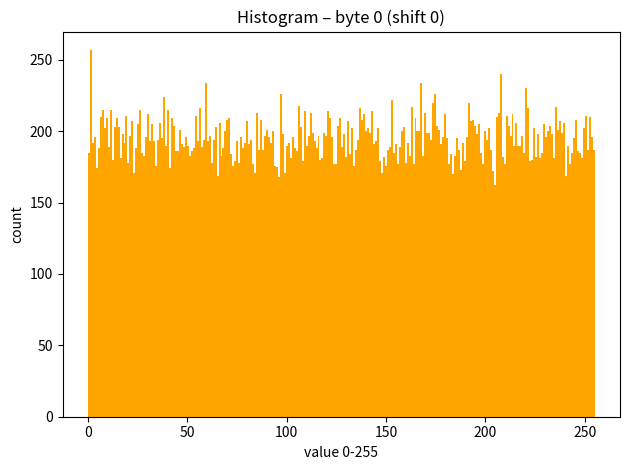
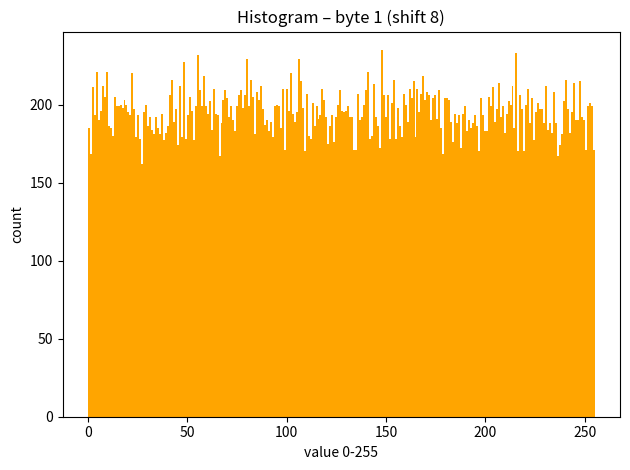
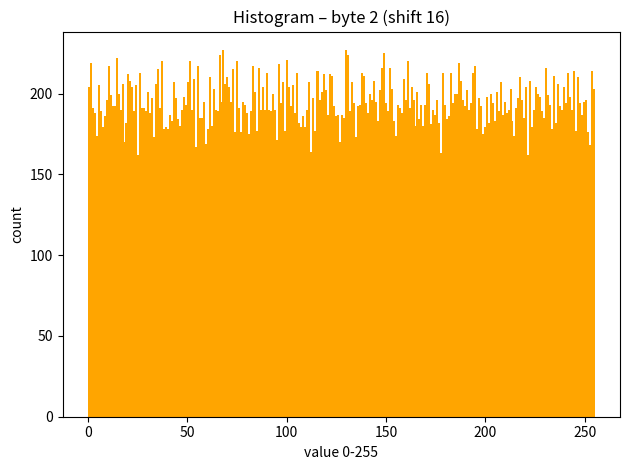
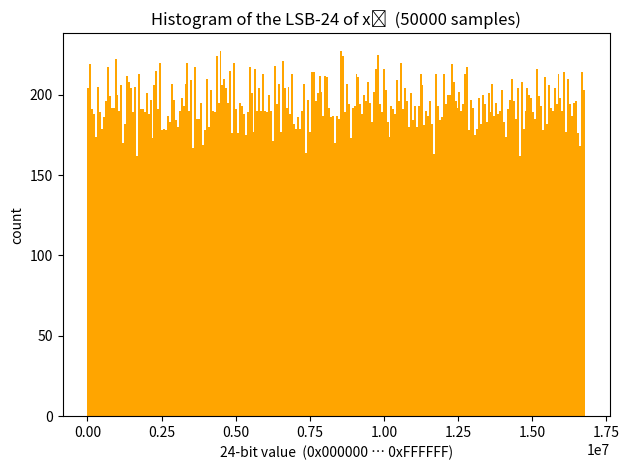
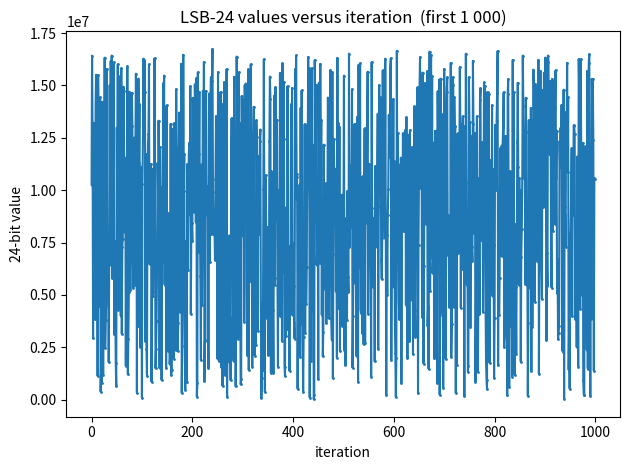

Recreate these plots in Python, in order.
#!/usr/bin/env python3
"""
Raw (un-whitened) 2-D Hénon map in Q1.31 fixed-point
+ byte-level uniformity plots
"""

import numpy as np
import matplotlib.pyplot as plt
from scipy import stats

# ------------------------------------------------------------
# 1.  Parameters / seeds   (match your Verilog test-bench)
# ------------------------------------------------------------
SAMPLES = 50_000            # number of words to generate

# 12-bit temperature / light sensor reading  (example 0x7A3 = 1955)
sensor12 = 0x07A3
x0_q31   = sensor12 << 19   # left-shift 12-bit value to Q1.31

# 32-bit fingerprint-mean seed (example value)
y0_q31   = 0x5E6F_7081

# Hénon constants in Q1.31  (α = 1.4, β = 0.3)
A_Q31 = 0xB333_3333
B_Q31 = 0x2666_6666
ONE   = 0x8000_0000
MASK  = 0xFFFF_FFFF

# ------------------------------------------------------------
# 2.  Fixed-point helpers
# ------------------------------------------------------------
def q31_mul(a: int, b: int) -> int:
    """signed Q1.31 × Q1.31 → Q1.31"""
    prod = (a * b) & 0xFFFF_FFFF_FFFF_FFFF  # 64-bit wrap-around
    if prod & (1 << 63):                    # sign-extend
        prod -= 1 << 64
    return (prod >> 31) & MASK

def henon_q31(x: int, y: int):
    """one iteration of 2-D Hénon map"""
    x_sq = q31_mul(x, x)
    ax2  = q31_mul(A_Q31, x_sq)
    xn1  = (ONE - ax2 + y) & MASK
    yn1  = q31_mul(B_Q31, x)
    return xn1, yn1

# ------------------------------------------------------------
# 3.  Generate raw stream (no whitening)
# ------------------------------------------------------------
xs = np.empty(SAMPLES, dtype=np.uint32)
x, y = x0_q31, y0_q31
for i in range(SAMPLES):
    x, y = henon_q31(x, y)
    xs[i] = x                 # store raw x_n

# ------------------------------------------------------------
# 4.  Analyse bytes 0-2 (LSB .. byte-2)
# ------------------------------------------------------------
def analyse_byte(byte_vals, idx):
    hist  = np.bincount(byte_vals, minlength=256)
    chi2, p = stats.chisquare(hist, f_exp=np.full(256, hist.sum()/256))
    print(f"byte {idx}  χ² p-value = {p:.4f}")

    plt.figure()
    plt.hist(byte_vals, bins=256, color='orange')
    plt.title(f"Histogram – byte {idx} (shift {idx*8})")
    plt.xlabel("value 0-255"); plt.ylabel("count")
    plt.tight_layout()

for idx, shift in enumerate((0, 8, 16)):           # last three bytes
    analyse_byte((xs >> shift) & 0xFF, idx)

# ------------------------------------------------------------
# 5.  Histogram of the least-significant 24 bits  (uniform check)
# ------------------------------------------------------------
vals24 = xs & 0x00FF_FFFF         # keep only the lowest 24 bits

plt.figure()
# range=(0, 2**24) forces the x-axis to be the real 24-bit values
plt.hist(vals24, bins=256, range=(0, 2**24), color='orange')
plt.title("Histogram of the LSB-24 of xₙ  ({} samples)".format(SAMPLES))
plt.xlabel("24-bit value  (0x000000 … 0xFFFFFF)")
plt.ylabel("count")
plt.tight_layout()
plt.show()

plt.figure()
plt.plot(np.arange(1000), vals24[:1000], '.-', markersize=2)
plt.title("LSB-24 values versus iteration  (first 1 000)")
plt.xlabel("iteration"); plt.ylabel("24-bit value")
plt.tight_layout()

plt.show()